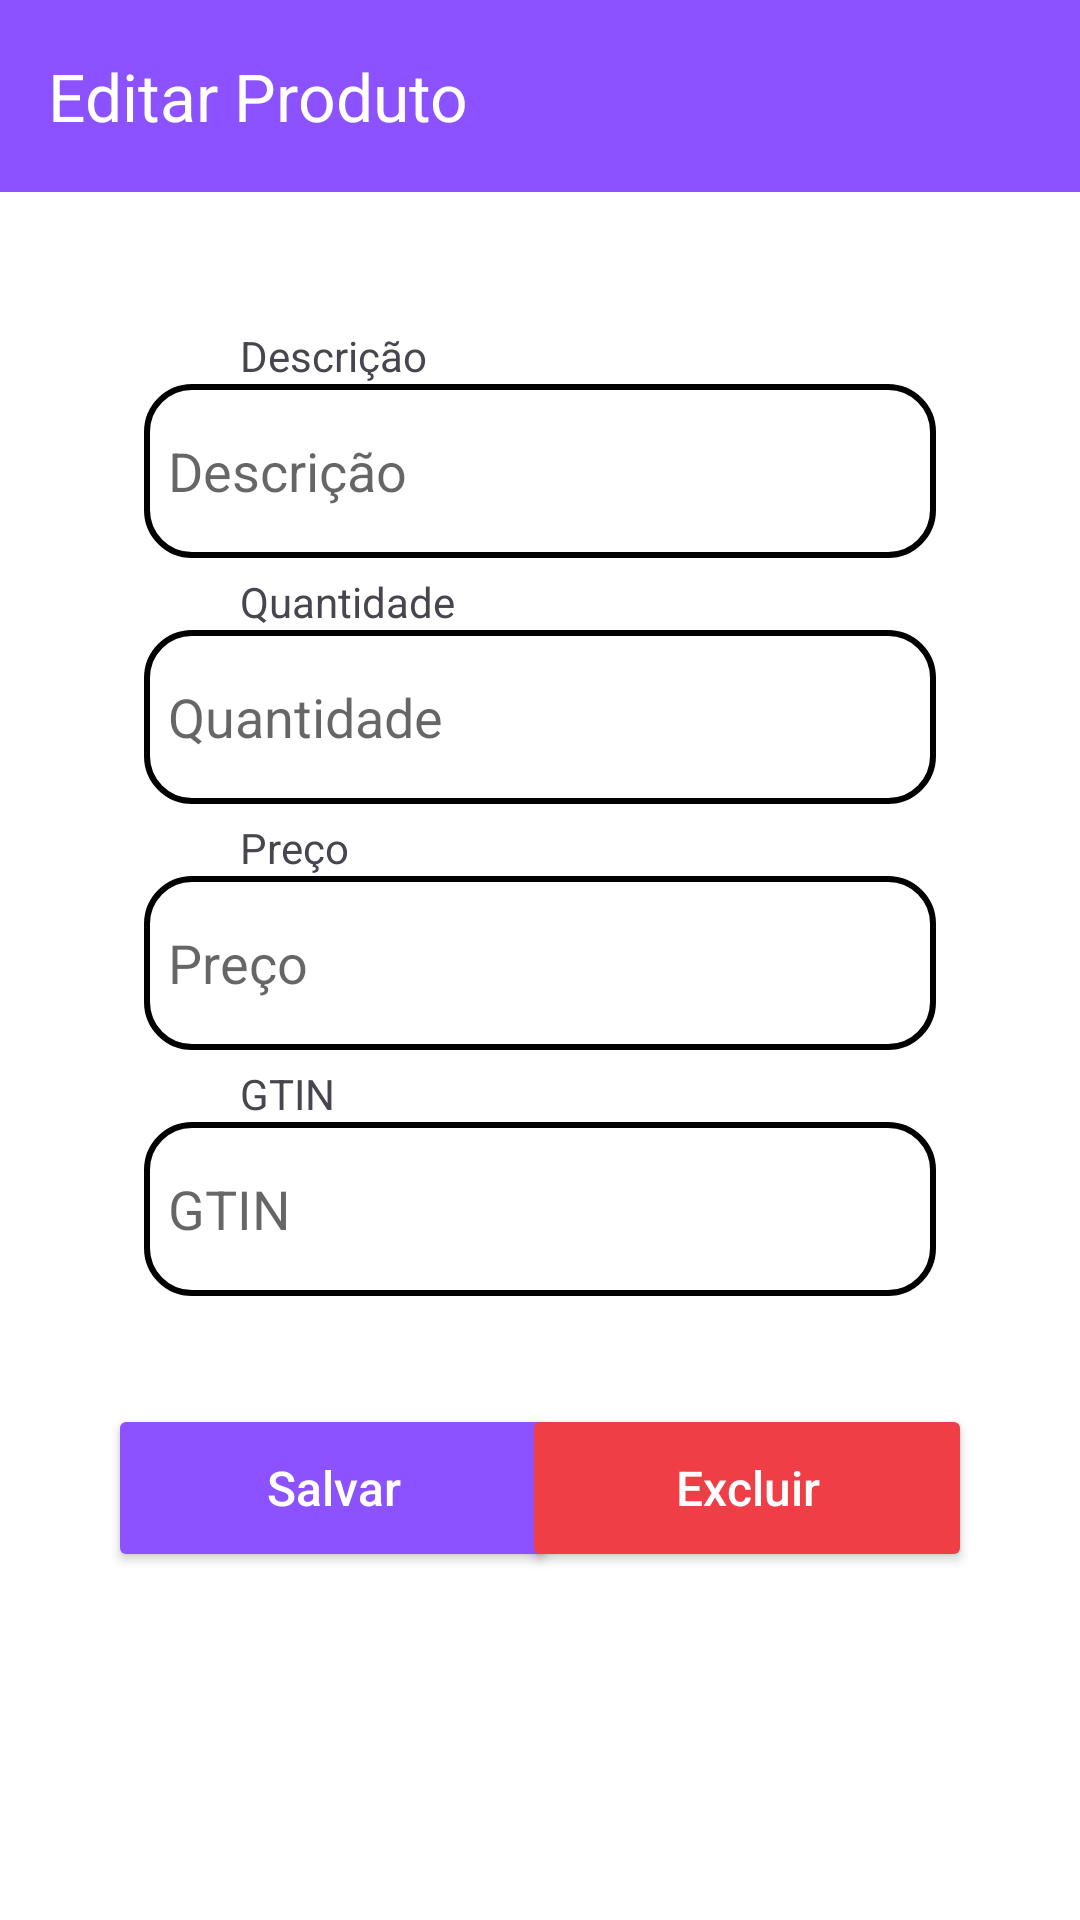

Produce the Android XML layout that renders to this screen, including the resource entries it uses.
<!-- AndroidManifest.xml: application theme Theme.Projeto -->
<!-- res/layout/activity_editar.xml -->
<?xml version="1.0" encoding="utf-8"?>
<androidx.constraintlayout.widget.ConstraintLayout xmlns:android="http://schemas.android.com/apk/res/android"
    xmlns:app="http://schemas.android.com/apk/res-auto"
    xmlns:tools="http://schemas.android.com/tools"
    android:layout_width="match_parent"
    android:layout_height="match_parent"
    tools:context="com.example.produto.ActivityEditar">

    <ScrollView
        android:layout_width="match_parent"
        android:layout_height="match_parent">

        <androidx.constraintlayout.widget.ConstraintLayout
            android:layout_width="match_parent"
            android:layout_height="match_parent">

            <com.google.android.material.appbar.AppBarLayout
                android:id="@+id/appBarLayout"
                android:layout_width="match_parent"
                android:layout_height="wrap_content"
                android:theme="@style/AppTheme.AppBarOverlay"
                tools:ignore="MissingConstraints">

                <androidx.appcompat.widget.Toolbar
                    android:id="@+id/toolbarEditar"
                    android:layout_width="match_parent"
                    android:layout_height="64sp"
                    android:background="@color/botaoPadrao"
                    app:popupTheme="@style/AppTheme.PopupOverlay"
                    app:title="Editar Produto"/>

            </com.google.android.material.appbar.AppBarLayout>

            <EditText
                android:id="@+id/textDesc"
                android:layout_width="264sp"
                android:layout_height="58sp"
                android:paddingLeft="8dp"
                android:hint="Descrição"
                android:background="@drawable/rounded_edittext"
                android:textColor="@android:color/black"
                android:textColorHint="#99000000"
                android:gravity="center|left"
                app:layout_constraintLeft_toLeftOf="parent"
                app:layout_constraintRight_toRightOf="parent"
                app:layout_constraintTop_toTopOf="parent"
                android:layout_marginTop="128sp"

                />

            <TextView
                android:id="@+id/textViewDesc"
                android:layout_width="wrap_content"
                android:layout_height="wrap_content"
                android:text="Descrição"
                app:layout_constraintBottom_toTopOf="@id/textDesc"
                app:layout_constraintLeft_toLeftOf="parent"
                android:layout_marginLeft="80sp"
                />

            <EditText
                android:id="@+id/textQuantidade"
                android:layout_width="264sp"
                android:layout_height="58sp"
                android:paddingLeft="8dp"
                android:hint="Quantidade"
                android:background="@drawable/rounded_edittext"
                android:inputType="number"
                android:textColor="@android:color/black"
                android:textColorHint="#99000000"
                android:gravity="center|left"
                app:layout_constraintRight_toRightOf="parent"
                app:layout_constraintLeft_toLeftOf="parent"
                app:layout_constraintTop_toBottomOf="@+id/textDesc"
                android:layout_marginTop="24sp"
                />

            <TextView
                android:id="@+id/textViewQuantidade"
                android:layout_width="wrap_content"
                android:layout_height="wrap_content"
                android:text="Quantidade"
                app:layout_constraintBottom_toTopOf="@id/textQuantidade"
                app:layout_constraintLeft_toLeftOf="parent"
                android:layout_marginLeft="80sp"
                />

            <EditText
                android:id="@+id/textPreco"
                android:layout_width="264sp"
                android:layout_height="58sp"
                android:paddingLeft="8dp"
                android:hint="Preço"
                android:background="@drawable/rounded_edittext"
                android:inputType="numberDecimal"
                android:textColor="@android:color/black"
                android:textColorHint="#99000000"
                android:gravity="center|left"
                app:layout_constraintLeft_toLeftOf="parent"
                app:layout_constraintRight_toRightOf="parent"
                app:layout_constraintTop_toBottomOf="@+id/textQuantidade"
                android:layout_marginTop="24sp"
                />

            <TextView
                android:id="@+id/textViewPreco"
                android:layout_width="wrap_content"
                android:layout_height="wrap_content"
                android:text="Preço"
                app:layout_constraintBottom_toTopOf="@id/textPreco"
                app:layout_constraintLeft_toLeftOf="parent"
                android:layout_marginLeft="80sp"
                />

            <EditText
                android:id="@+id/textGtin"
                android:layout_width="264sp"
                android:layout_height="58sp"
                android:paddingLeft="8dp"
                android:hint="GTIN"
                android:background="@drawable/rounded_edittext"
                android:inputType="number"
                android:textColor="@android:color/black"
                android:textColorHint="#99000000"
                android:gravity="center|left"
                app:layout_constraintLeft_toLeftOf="parent"
                app:layout_constraintRight_toRightOf="parent"
                app:layout_constraintTop_toBottomOf="@+id/textPreco"
                android:layout_marginTop="24sp"
                />

            <TextView
                android:id="@+id/textGTIN"
                android:layout_width="wrap_content"
                android:layout_height="wrap_content"
                android:text="GTIN"
                app:layout_constraintBottom_toTopOf="@id/textGtin"
                app:layout_constraintLeft_toLeftOf="parent"
                android:layout_marginLeft="80sp"
                />

            <Button
                android:id="@+id/botaoSalvarEditar"
                android:text="Salvar"
                android:layout_width="150sp"
                android:layout_height="56sp"
                app:layout_constraintTop_toBottomOf="@id/textGtin"
                app:layout_constraintLeft_toLeftOf="parent"
                android:layout_marginLeft="36sp"
                android:layout_marginTop="36sp"
                android:textSize="16sp"
                android:textColor="#ffffff"
                android:backgroundTint="@color/botaoPadrao"
                android:textAllCaps="false"
                />
            <Button
                android:id="@+id/botaoExcluirEditar"
                android:text="Excluir"
                android:layout_width="150sp"
                android:layout_height="56sp"
                app:layout_constraintTop_toBottomOf="@id/textGtin"
                app:layout_constraintRight_toRightOf="parent"
                android:layout_marginRight="36sp"
                android:layout_marginTop="36sp"
                android:textSize="16sp"
                android:textColor="#ffffff"
                android:backgroundTint="#f03e47"
                android:textAllCaps="false"
                />

        </androidx.constraintlayout.widget.ConstraintLayout>

    </ScrollView>

</androidx.constraintlayout.widget.ConstraintLayout>
<!-- resources referenced by this layout -->
<resources>
  <color name="botaoPadrao">#8c52ff</color>
  <!-- drawable rounded_edittext (drawable) -->
  <?xml version="1.0" encoding="utf-8"?>
  <shape xmlns:android="http://schemas.android.com/apk/res/android"
      android:shape="rectangle"
      android:padding="10dp">
  
      <solid android:color="#FFFFFF" />
      <stroke android:width="2dp" android:color="#000000"/>
      <corners
          android:bottomRightRadius="15dp"
          android:bottomLeftRadius="15dp"
          android:topLeftRadius="15dp"
          android:topRightRadius="15dp" />
  </shape>
  <style name="AppTheme.AppBarOverlay" parent="ThemeOverlay.AppCompat.Dark.ActionBar" />
  <style name="AppTheme.PopupOverlay" parent="ThemeOverlay.AppCompat.Light" />
  <style name="Theme.Projeto" parent="Base.Theme.Projeto">
          <item name="android:windowBackground">@android:color/white</item>
      </style>
  <style name="Base.Theme.Projeto" parent="Theme.Material3.DayNight.NoActionBar">
          
          
      </style>
</resources>
